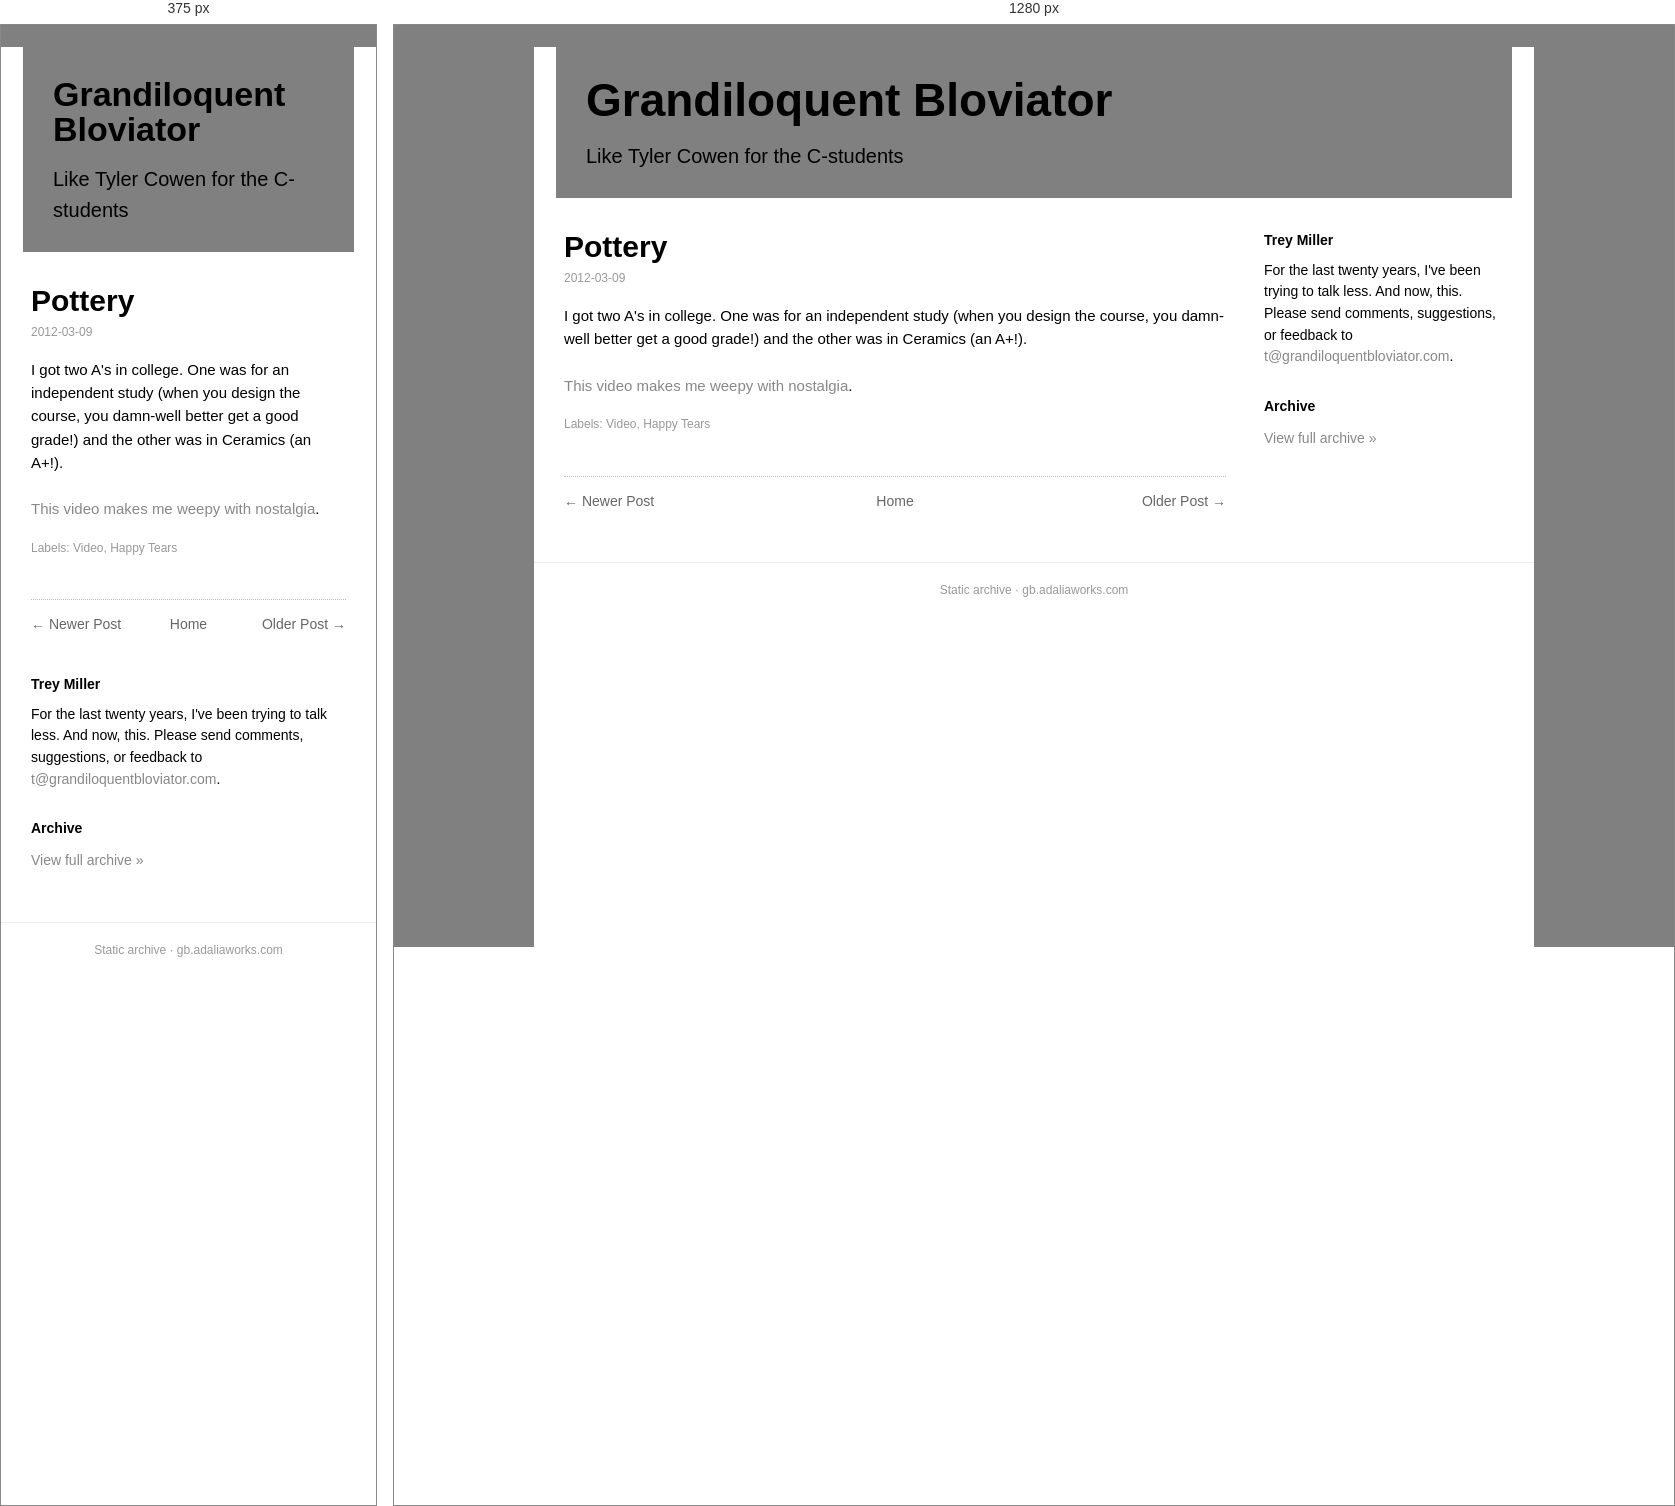
Rendered at 375 px and 1280 px, left to right.

<!-- file: pottery.html -->
<!doctype html><html lang=en><head><meta charset=utf-8><meta name=viewport content='width=device-width,initial-scale=1'><title>Pottery</title><link rel='icon' type='image/x-icon' href='../../favicon.ico'><link rel=stylesheet href='../../style.css'></head><body><div class=box><div class=head><h1><a href='../../index.html'>Grandiloquent Bloviator</a></h1><div class=desc>Like Tyler Cowen for the C-students</div></div><div class=cols><div class=main><div class=post><h1 class=t>Pottery</h1><div class=date>2012-03-09</div><div class=body>I got two A's in college. One was for an independent study (when you design the course, you damn-well better get a good grade!) and the other was in Ceramics (an A+!).<br/>
<div>
<br/></div>
<div>
<a href="http://www.sueparaskeva.co.uk/video/">This video makes me weepy with nostalgia</a>.</div></div><div class=labels>Labels: Video, Happy Tears</div></div><div class="nav"><span class="newer"><a href="../../2012/03/march-madness-madness.html">&larr; Newer Post</a></span><span class="home"><a href="../../index.html">Home</a></span><span class="older"><a href="../../2012/03/robots.html">Older Post &rarr;</a></span></div></div><div class=side><h3>Trey Miller</h3><div class="bio">For the last twenty years, I've been trying to talk less. And now, this. Please send comments, suggestions, or feedback to <a href='mailto:t@grandiloquentbloviator.com'>t@grandiloquentbloviator.com</a>.</div><h3>Archive</h3><div class="archlink"><a href="../../index.html">View full archive &raquo;</a></div></div></div><div class=foot>Static archive &middot; gb.adaliaworks.com</div></div><script data-goatcounter='https://grandblov.goatcounter.com/count' async src='//gc.zgo.at/count.js'></script></body></html>

/* @media block from style.css */
@media(max-width:760px){.side{flex-basis:100%}.head h1{font-size:34px}}